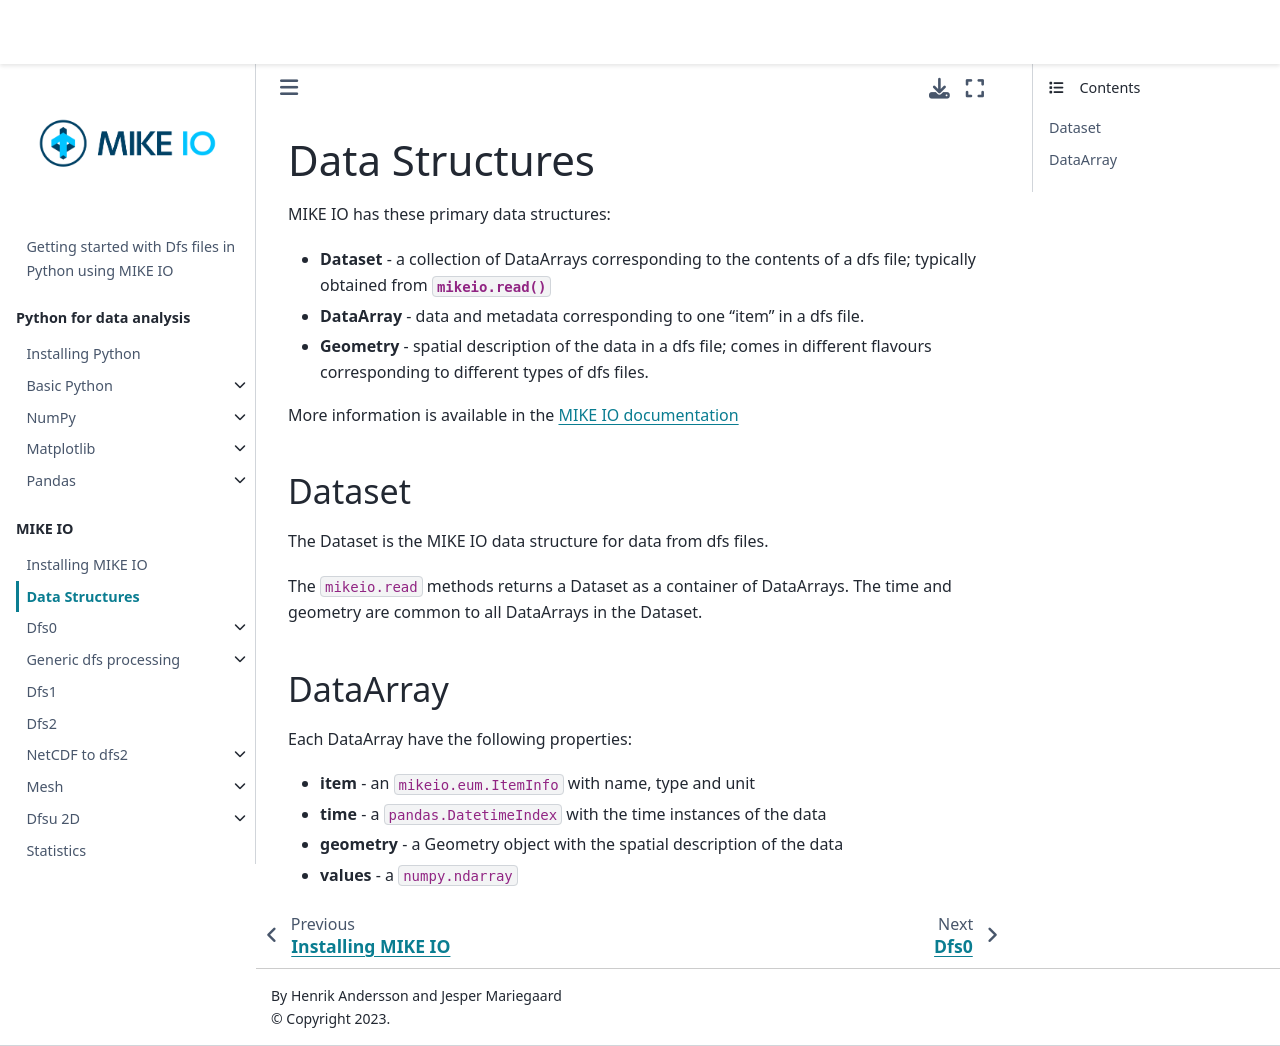

repository: DHI/getting-started-with-mikeio · page: datastructures.html · generator: jekyll

# Data Structures

MIKE IO has these primary data structures: 

* **Dataset** - a collection of DataArrays corresponding to the contents of a dfs file; typically obtained from {py:meth}`mikeio.read`
* **DataArray** - data and metadata corresponding to one "item" in a dfs file. 
* **Geometry** - spatial description of the data in a dfs file; comes in different flavours corresponding to different types of dfs files.

More information is available in the [MIKE IO documentation](https://dhi.github.io/mikeio/user-guide/data-structures.html)

## Dataset
The Dataset is the MIKE IO data structure 
for data from dfs files. 

The `mikeio.read` methods returns a Dataset as a container of DataArrays. 
The time and geometry are common to all DataArrays in the Dataset. 


## DataArray
Each DataArray have the following properties:
* **item** - an  `mikeio.eum.ItemInfo` with name, type and unit
* **time** - a `pandas.DatetimeIndex` with the time instances of the data
* **geometry** - a Geometry object with the spatial description of the data
* **values** - a `numpy.ndarray`
